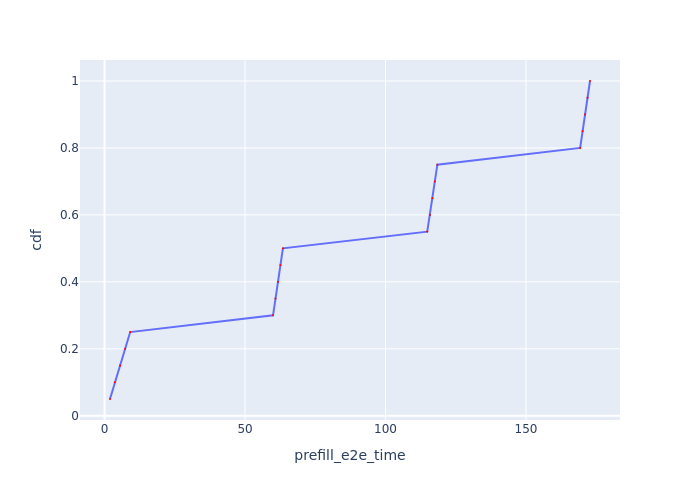

Data behind this chart, as committed beside it:
Request Id, prefill_e2e_time, cdf
0_0, 1.939, 0.05
0_1, 3.657, 0.1
0_2, 5.527, 0.15
0_3, 7.336, 0.2
0_4, 9.128, 0.25
0_5, 59.97, 0.3
0_6, 60.85, 0.35
0_7, 61.73, 0.4
0_8, 62.6, 0.45
0_9, 63.48, 0.5
0_10, 114.9, 0.55
0_11, 115.8, 0.6
0_12, 116.7, 0.65
0_13, 117.6, 0.7
0_14, 118.5, 0.75
0_15, 169.3, 0.8
0_16, 170.2, 0.85
0_17, 171, 0.9
0_18, 171.9, 0.95
0_19, 172.8, 1.0
